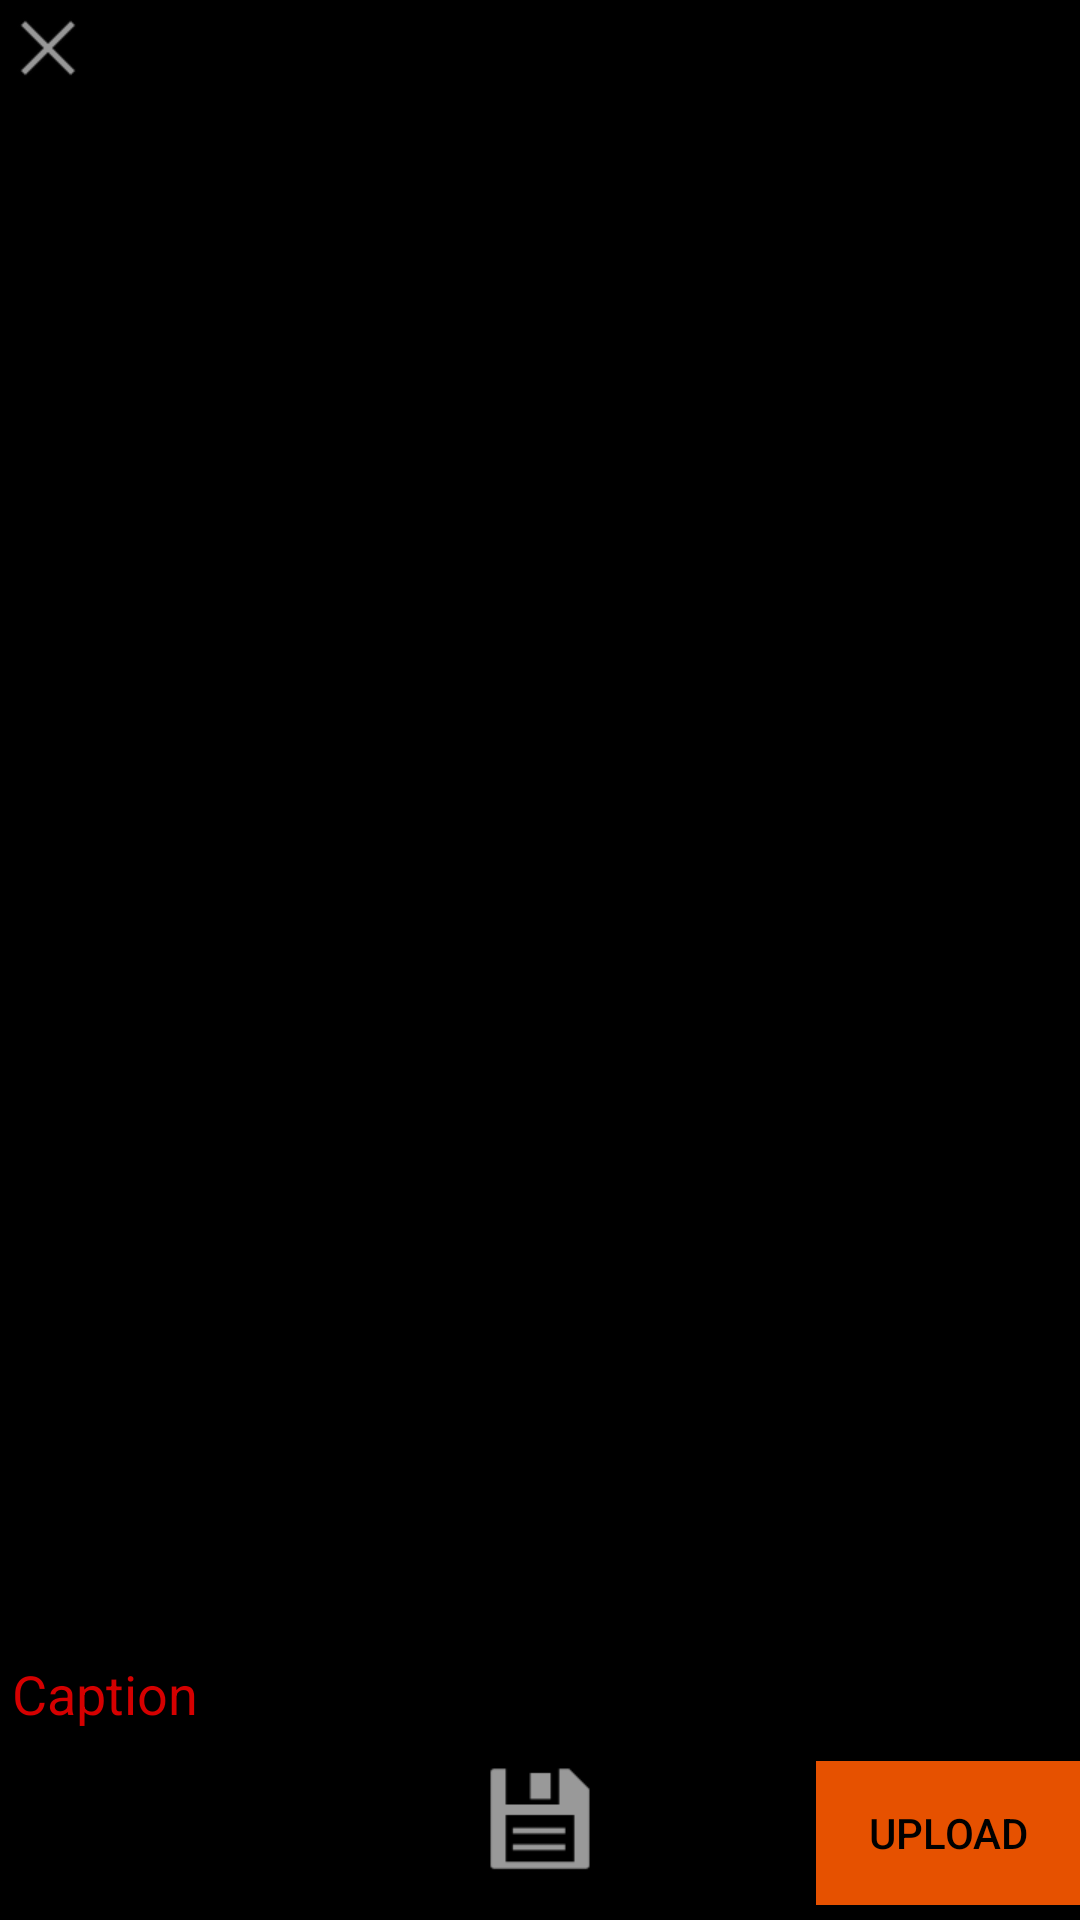

This screen was rendered from an Android layout file. Write that file and the resources it references.
<!-- AndroidManifest.xml: activity theme AppTheme.NoActionBar -->
<!-- res/layout/activity_uploadpost.xml -->
<?xml version="1.0" encoding="utf-8"?>

<RelativeLayout xmlns:android="http://schemas.android.com/apk/res/android"
    xmlns:app="http://schemas.android.com/apk/res-auto"
    xmlns:tools="http://schemas.android.com/tools"
    android:id="@+id/activity_uploadpost"
    android:layout_width="match_parent"
    android:layout_height="match_parent"
    tools:context="com.gl.geolocator.UploadPostActivity">

    <ImageView
        android:layout_width="match_parent"
        android:id="@+id/uiv"
        android:layout_height="match_parent"
        android:foregroundGravity="center"
        android:layout_centerInParent="true"
        android:background="@android:color/background_dark" />


    <EditText
        android:id="@+id/title"
        android:layout_width="match_parent"
        android:layout_height="wrap_content"
        android:layout_above="@+id/uploadButton"
        android:layout_alignParentStart="true"
        android:hint="Caption"
        android:maxLength="144"
        android:minHeight="48dp"
        android:textColor="@android:color/holo_red_light"
        android:textColorHighlight="@color/colorAccent"
        android:textColorHint="@color/colorAccent" />

    <ImageButton
        android:id="@+id/button"
        android:layout_width="wrap_content"
        android:layout_height="wrap_content"
        android:layout_alignParentStart="true"
        android:layout_alignParentTop="true"
        android:background="@android:drawable/ic_menu_close_clear_cancel"
        android:onClick="cancel"
        tools:ignore="SpeakableTextPresentCheck" />

    <ImageButton
        android:id="@+id/imageButton2"
        android:layout_width="wrap_content"
        android:layout_height="wrap_content"
        android:layout_alignParentBottom="true"
        android:layout_centerHorizontal="true"
        android:layout_marginBottom="10dp"
        android:background="@android:drawable/ic_menu_save"
        android:minWidth="48dp"
        android:minHeight="48dp"
        android:onClick="saveImage" />

    <Button
        android:layout_width="wrap_content"
        android:layout_height="wrap_content"
        android:id="@+id/uploadButton"
        android:onClick="uploadImage"
        android:background="@color/colorPrimaryDark"
        android:layout_alignParentBottom="true"
        android:layout_alignParentEnd="true"
        android:text="Upload"
        android:layout_marginBottom="5dp"
        style="@style/Widget.AppCompat.Button.Colored"
        android:textColor="@android:color/black" />
</RelativeLayout>
<!-- resources referenced by this layout -->
<resources>
  <color name="colorAccent">#FFD50000</color>
  <color name="colorPrimaryDark">#FFE65100</color>
  <style name="AppTheme.NoActionBar">
          <item name="windowActionBar">false</item>
          <item name="windowNoTitle">true</item>
      </style>
</resources>
